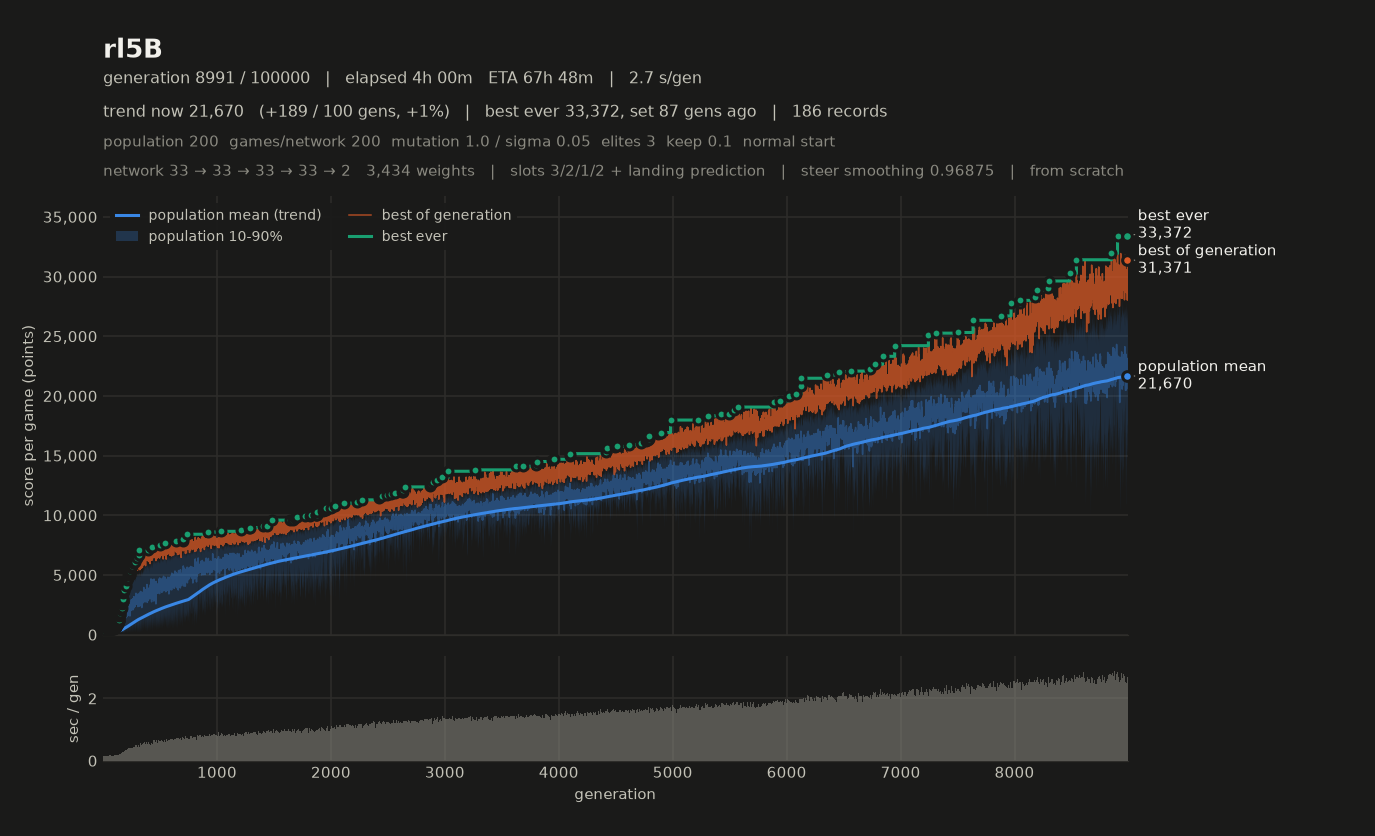

Data behind this chart, as committed beside it:
# name=rl5B generations=100000 populatio…, 2, 1, 2, 0, 1) monsterFraction=0.0 monsterMult=1.0 f…
gen, elapsed_s, mean, median, p10, p90, best, chosen
1, 0.59, 193.1, 192.6, 181.2, 204.4, 253.5, 253.5
2, 0.72, 201.7, 191.5, 179.5, 224, 313.5, 313.5
3, 0.87, 233, 225.7, 192.2, 282.9, 315.9, 315.9
4, 1.03, 247.1, 245.6, 199.8, 296.4, 315.6, 315.6
5, 1.17, 236.9, 240, 193.6, 277.5, 299.6, 299.6
6, 1.32, 235.8, 239.3, 190.2, 279.2, 320.7, 320.7
7, 1.45, 242.8, 235.4, 198.7, 299.3, 330.5, 330.5
8, 1.59, 249.8, 250.6, 188.7, 308.2, 343.5, 343.5
9, 1.80, 224.5, 218.8, 191.8, 267.8, 300, 300
10, 1.94, 237, 233.7, 192.9, 282.7, 307.3, 307.3
11, 2.06, 236.5, 234.3, 193.1, 281.9, 298.8, 298.8
12, 2.20, 228.8, 227.9, 199.5, 261.7, 287.2, 287.2
13, 2.35, 246.9, 250.1, 202.1, 280.8, 325.4, 325.4
14, 2.49, 251, 251.2, 196.4, 300.9, 342.9, 342.9
15, 2.63, 225.1, 218.8, 191.2, 266.4, 306.3, 306.3
16, 2.77, 257.3, 260.6, 211.8, 300.9, 327.2, 327.2
17, 2.91, 244.6, 248.8, 200.4, 287.7, 320.2, 320.2
18, 3.06, 256.5, 264.5, 198.2, 308.4, 352.2, 352.2
19, 3.18, 238.6, 241.4, 202.4, 276.7, 303.5, 303.5
20, 3.34, 255.2, 260, 211.1, 292.8, 324.7, 324.7
21, 3.50, 253, 257.5, 211.2, 282.9, 309.9, 309.9
22, 3.67, 254.5, 260.1, 214.5, 281.4, 299.1, 299.1
23, 3.82, 263.7, 267.9, 220.8, 303.9, 348.7, 348.7
24, 3.97, 256.9, 256.2, 217.5, 298.1, 334.1, 334.1
25, 4.13, 254.4, 258.8, 213.1, 296.1, 326.9, 326.9
26, 4.26, 245.6, 239.2, 202.7, 296.4, 335.3, 335.3
27, 4.42, 255.3, 257.6, 221.4, 286.6, 322.2, 322.2
28, 4.57, 242.3, 246.1, 204.4, 273.9, 312.4, 312.4
29, 4.71, 247.4, 249.8, 211.3, 281.4, 323.9, 323.9
30, 4.87, 266, 269.3, 227.5, 300.8, 321.5, 321.5
31, 5.01, 255.1, 253.1, 217.3, 297.4, 326, 326
32, 5.17, 258.2, 264.7, 200.6, 299.8, 336.6, 336.6
33, 5.33, 265.8, 266.8, 213.8, 312.8, 342.8, 342.8
34, 5.49, 264.2, 267.1, 222.1, 298.9, 349.9, 349.9
35, 5.65, 251.9, 254.4, 213.1, 285.1, 335.1, 335.1
36, 5.80, 262.6, 259.4, 219.7, 312.4, 342.5, 342.5
37, 5.97, 272.8, 278.4, 217.2, 313.5, 343.1, 343.1
38, 6.13, 252.4, 253.2, 212.6, 280.8, 304.4, 304.4
39, 6.29, 264.4, 264.8, 222.7, 301.8, 326.9, 326.9
40, 6.44, 269.1, 279.5, 208.6, 308.6, 342, 342
41, 6.58, 272.9, 279.4, 215.7, 320.4, 359.8, 359.8
42, 6.75, 269.9, 274.1, 219.9, 308.8, 331.2, 331.2
43, 6.89, 270, 273.2, 224.8, 318.1, 347.8, 347.8
44, 7.05, 250, 251.8, 208.5, 289.1, 328.1, 328.1
45, 7.21, 282.3, 287.1, 226.8, 333.4, 392, 392
46, 7.37, 261.5, 265.6, 206.8, 316.3, 352.9, 352.9
47, 7.52, 252.9, 252.9, 208.5, 295.4, 334.9, 334.9
48, 7.68, 292.9, 304.4, 214.4, 354.8, 397.5, 397.5
49, 7.83, 264.4, 264.9, 213.4, 319, 364.4, 364.4
50, 8.00, 286.1, 286.7, 217.3, 343.2, 386.2, 386.2
51, 8.16, 264.1, 261.7, 216.5, 316.1, 341.1, 341.1
52, 8.32, 278.3, 282.4, 216.4, 340.6, 376.3, 376.3
53, 8.46, 280.6, 277.2, 217.4, 350.3, 386.7, 386.7
54, 8.65, 265.5, 266.7, 208, 324, 351.1, 351.1
55, 8.80, 277.9, 273.8, 222.2, 340.2, 391.6, 391.6
56, 8.97, 282, 285.7, 222.9, 333.8, 363.3, 363.3
57, 9.13, 298.5, 304, 232.9, 353, 402, 402
58, 9.29, 283.5, 286, 221.3, 336.8, 403.3, 403.3
59, 9.45, 288.5, 289.2, 225.7, 350.8, 377.9, 377.9
... 8,932 more rows
